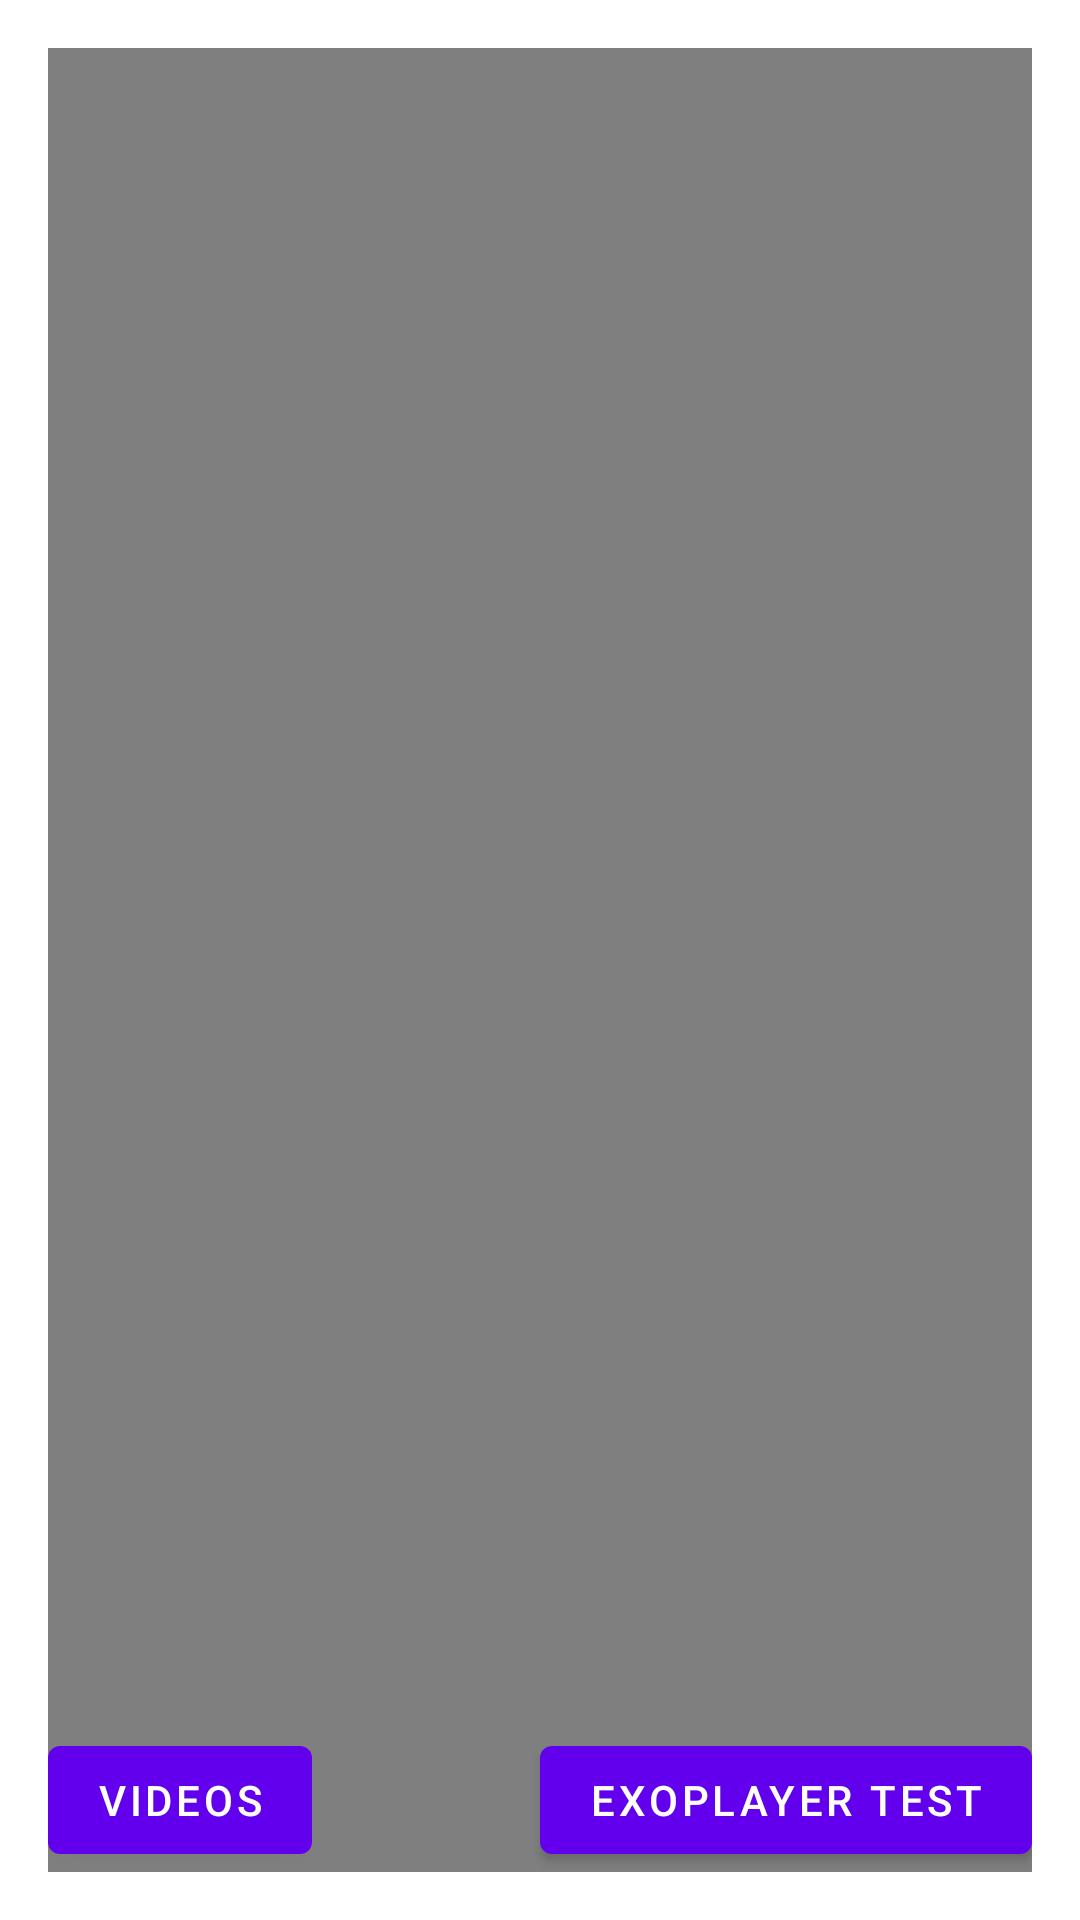

Layout XML and referenced resources for this Android screen:
<!-- AndroidManifest.xml: application theme Theme.Ex92VideoViewAndExoplayer -->
<!-- res/layout/activity_main.xml -->
<?xml version="1.0" encoding="utf-8"?>
<RelativeLayout xmlns:android="http://schemas.android.com/apk/res/android"
    xmlns:app="http://schemas.android.com/apk/res-auto"
    xmlns:tools="http://schemas.android.com/tools"
    android:layout_width="match_parent"
    android:layout_height="match_parent"
    android:padding="16dp"
    tools:context=".MainActivity">

    <VideoView
        android:id="@+id/vv"
        android:layout_width="match_parent"
        android:layout_height="wrap_content"/>

    <Button
        android:layout_width="wrap_content"
        android:layout_height="wrap_content"
        android:text="Exoplayer test"
        android:layout_alignParentBottom="true"
        android:layout_alignParentRight="true"
        android:onClick="clickbtn"/>

    <Button
        android:layout_width="wrap_content"
        android:layout_height="wrap_content"
        android:text="videos"
        android:layout_alignParentBottom="true"
        android:onClick="clickbtn2"/>

</RelativeLayout>
<!-- resources referenced by this layout -->
<resources>
  <style name="Theme.Ex92VideoViewAndExoplayer" parent="Theme.MaterialComponents.DayNight.DarkActionBar">
          
          <item name="colorPrimary">@color/purple_500</item>
          <item name="colorPrimaryVariant">@color/purple_700</item>
          <item name="colorOnPrimary">@color/white</item>
          
          <item name="colorSecondary">@color/teal_200</item>
          <item name="colorSecondaryVariant">@color/teal_700</item>
          <item name="colorOnSecondary">@color/black</item>
          
          <item name="android:statusBarColor" tools:targetApi="l">?attr/colorPrimaryVariant</item>
          
      </style>
  <!-- not gathered from this repository: default colours our renderer supplied (Android Studio template values) -->
  <color name="purple_500">#FF6200EE</color>
  <color name="purple_700">#FF3700B3</color>
  <color name="teal_200">#FF03DAC5</color>
  <color name="teal_700">#FF018786</color>
  <color name="black">#FF000000</color>
  <color name="white">#FFFFFFFF</color>
</resources>
